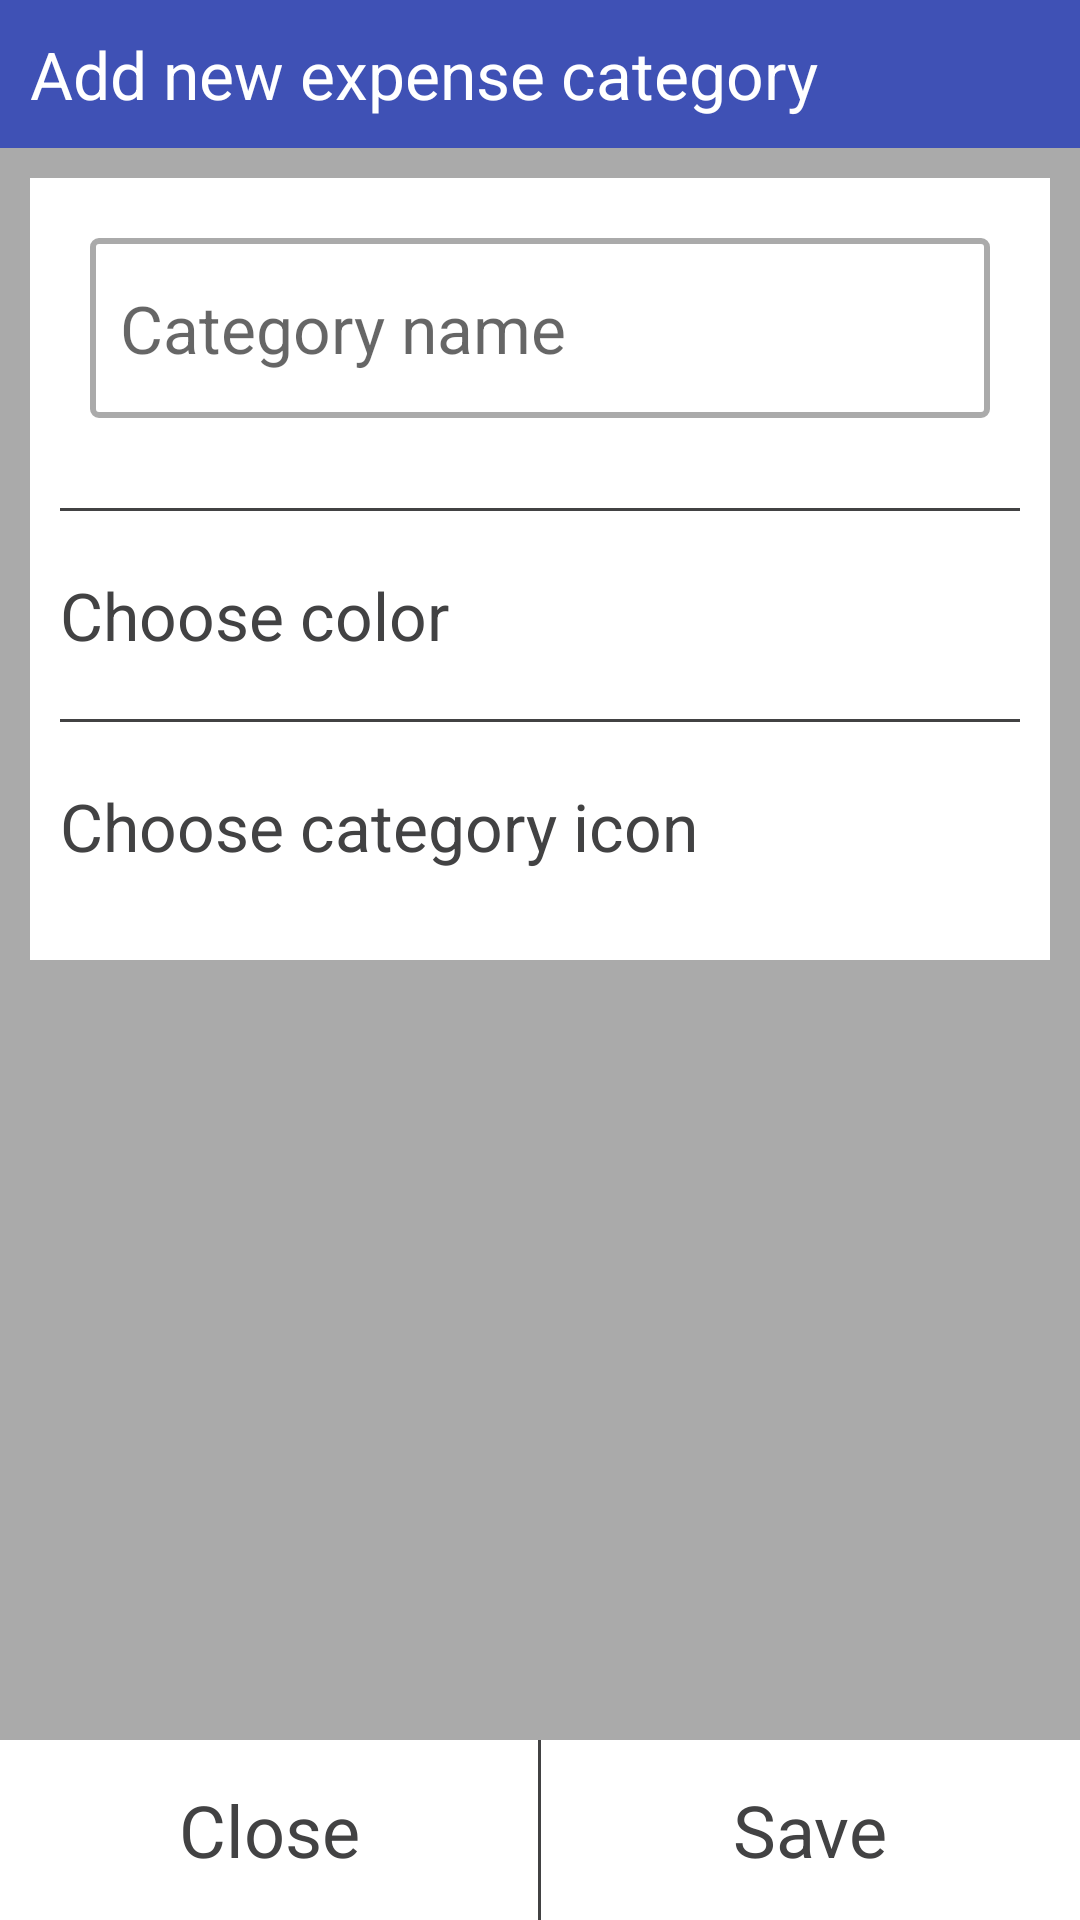

Write the Android layout XML for this screen, with the resource values it uses.
<!-- AndroidManifest.xml: application theme AppTheme -->
<!-- res/layout/fragment_add_expense_category.xml -->
<?xml version="1.0" encoding="utf-8"?>
<layout xmlns:android="http://schemas.android.com/apk/res/android"
    xmlns:app="http://schemas.android.com/apk/res-auto"
    xmlns:tools="http://schemas.android.com/tools">

    <data>

        <variable
            name="viewModel"
            type="com.mywallet.viewmodel.ExpenseCategoryViewModel" />
    </data>

    <androidx.constraintlayout.widget.ConstraintLayout
        android:layout_width="match_parent"
        android:layout_height="match_parent"
        android:background="@android:color/darker_gray">

        <RelativeLayout
            android:id="@+id/relativeLayout"
            android:layout_width="0dp"
            android:layout_height="wrap_content"
            android:layout_gravity="bottom"
            android:background="@color/colorPrimary"
            android:padding="10dp"
            app:layout_constraintEnd_toEndOf="parent"
            app:layout_constraintStart_toStartOf="parent"
            app:layout_constraintTop_toTopOf="parent">

            <TextView
                android:layout_width="match_parent"
                android:layout_height="wrap_content"
                android:text="@string/add_expense_category_text"
                android:textColor="@android:color/white"
                android:textSize="22sp" />

        </RelativeLayout>

        <LinearLayout
            android:layout_width="match_parent"
            android:layout_height="wrap_content"
            android:layout_margin="10dp"
            android:background="@android:color/white"
            android:orientation="vertical"
            android:padding="10dp"
            app:layout_constraintTop_toBottomOf="@id/relativeLayout">

            <EditText
                android:id="@+id/et_expense_category_name"
                android:layout_width="match_parent"
                android:layout_height="60dp"
                android:layout_margin="10dp"
                android:background="@drawable/text_entry"
                android:hint="@string/add_expense_category_hint_text"
                android:inputType="textCapWords"
                android:padding="10dp"
                android:textColor="@color/text"
                android:textSize="@dimen/small_text_size" />

            <View
                android:layout_width="match_parent"
                android:layout_height="1dp"
                android:layout_marginTop="20dp"
                android:background="@color/text" />

            <TextView
                android:layout_width="match_parent"
                android:layout_height="wrap_content"
                android:layout_marginTop="20dp"
                android:text="@string/label_choose_color"
                android:textColor="@color/text"
                android:textSize="@dimen/small_text_size" />

            <View
                android:layout_width="match_parent"
                android:layout_height="1dp"
                android:layout_marginTop="20dp"
                android:background="@color/text" />

            <TextView
                android:layout_width="match_parent"
                android:layout_height="wrap_content"
                android:layout_marginTop="20dp"
                android:layout_marginBottom="20dp"
                android:text="@string/label_choose_category_icon"
                android:textColor="@color/text"
                android:textSize="@dimen/small_text_size" />

        </LinearLayout>

        <LinearLayout
            android:layout_width="match_parent"
            android:layout_height="@dimen/bottom_layout_height"
            android:background="@android:color/white"
            android:orientation="horizontal"
            android:weightSum="2"
            app:layout_constraintBottom_toBottomOf="parent"
            app:layout_constraintEnd_toEndOf="parent">

            <TextView
                android:id="@+id/tv_close"
                android:layout_width="0dp"
                android:layout_height="wrap_content"
                android:layout_gravity="center"
                android:layout_weight="1"
                android:gravity="center"
                android:text="@string/label_close"
                android:textColor="@color/text"
                android:textSize="@dimen/medium_text_size" />

            <View
                android:layout_width="1dp"
                android:layout_height="wrap_content"
                android:layout_marginTop="0dp"
                android:background="@color/text" />

            <TextView
                android:id="@+id/tv_save"
                android:layout_width="0dp"
                android:layout_height="wrap_content"
                android:layout_gravity="center"
                android:layout_weight="1"
                android:gravity="center"
                android:text="@string/label_save"
                android:textColor="@color/text"
                android:textSize="@dimen/medium_text_size" />

        </LinearLayout>


    </androidx.constraintlayout.widget.ConstraintLayout>

</layout>
<!-- resources referenced by this layout -->
<resources>
  <color name="colorPrimary">#3F51B5</color>
  <color name="text">#424243</color>
  <dimen name="bottom_layout_height">60dp</dimen>
  <dimen name="medium_text_size">24sp</dimen>
  <dimen name="small_text_size">22sp</dimen>
  <!-- drawable text_entry (drawable) -->
  <shape xmlns:android="http://schemas.android.com/apk/res/android"
      android:shape="rectangle">
      <solid android:color="@android:color/background_light" />
      <stroke
          android:width="2dp"
          android:color="@android:color/darker_gray" />
  
      <corners android:radius="2dp" />
  
      <padding
          android:bottom="10dp"
          android:left="1dp"
          android:right="1dp"
          android:top="10dp" />
  </shape>
  <string name="add_expense_category_hint_text">Category name</string>
  <string name="add_expense_category_text">Add new expense category</string>
  <string name="label_choose_category_icon">Choose category icon</string>
  <string name="label_choose_color">Choose color</string>
  <string name="label_close">Close</string>
  <string name="label_save">Save</string>
  <style name="AppTheme" parent="Theme.AppCompat.Light.DarkActionBar">
          
          <item name="colorPrimary">@color/colorPrimary</item>
          <item name="colorPrimaryDark">@color/colorPrimaryDark</item>
          <item name="colorAccent">@color/colorAccent</item>
      </style>
  <color name="colorPrimaryDark">#303F9F</color>
  <color name="colorAccent">#e86525</color>
</resources>
